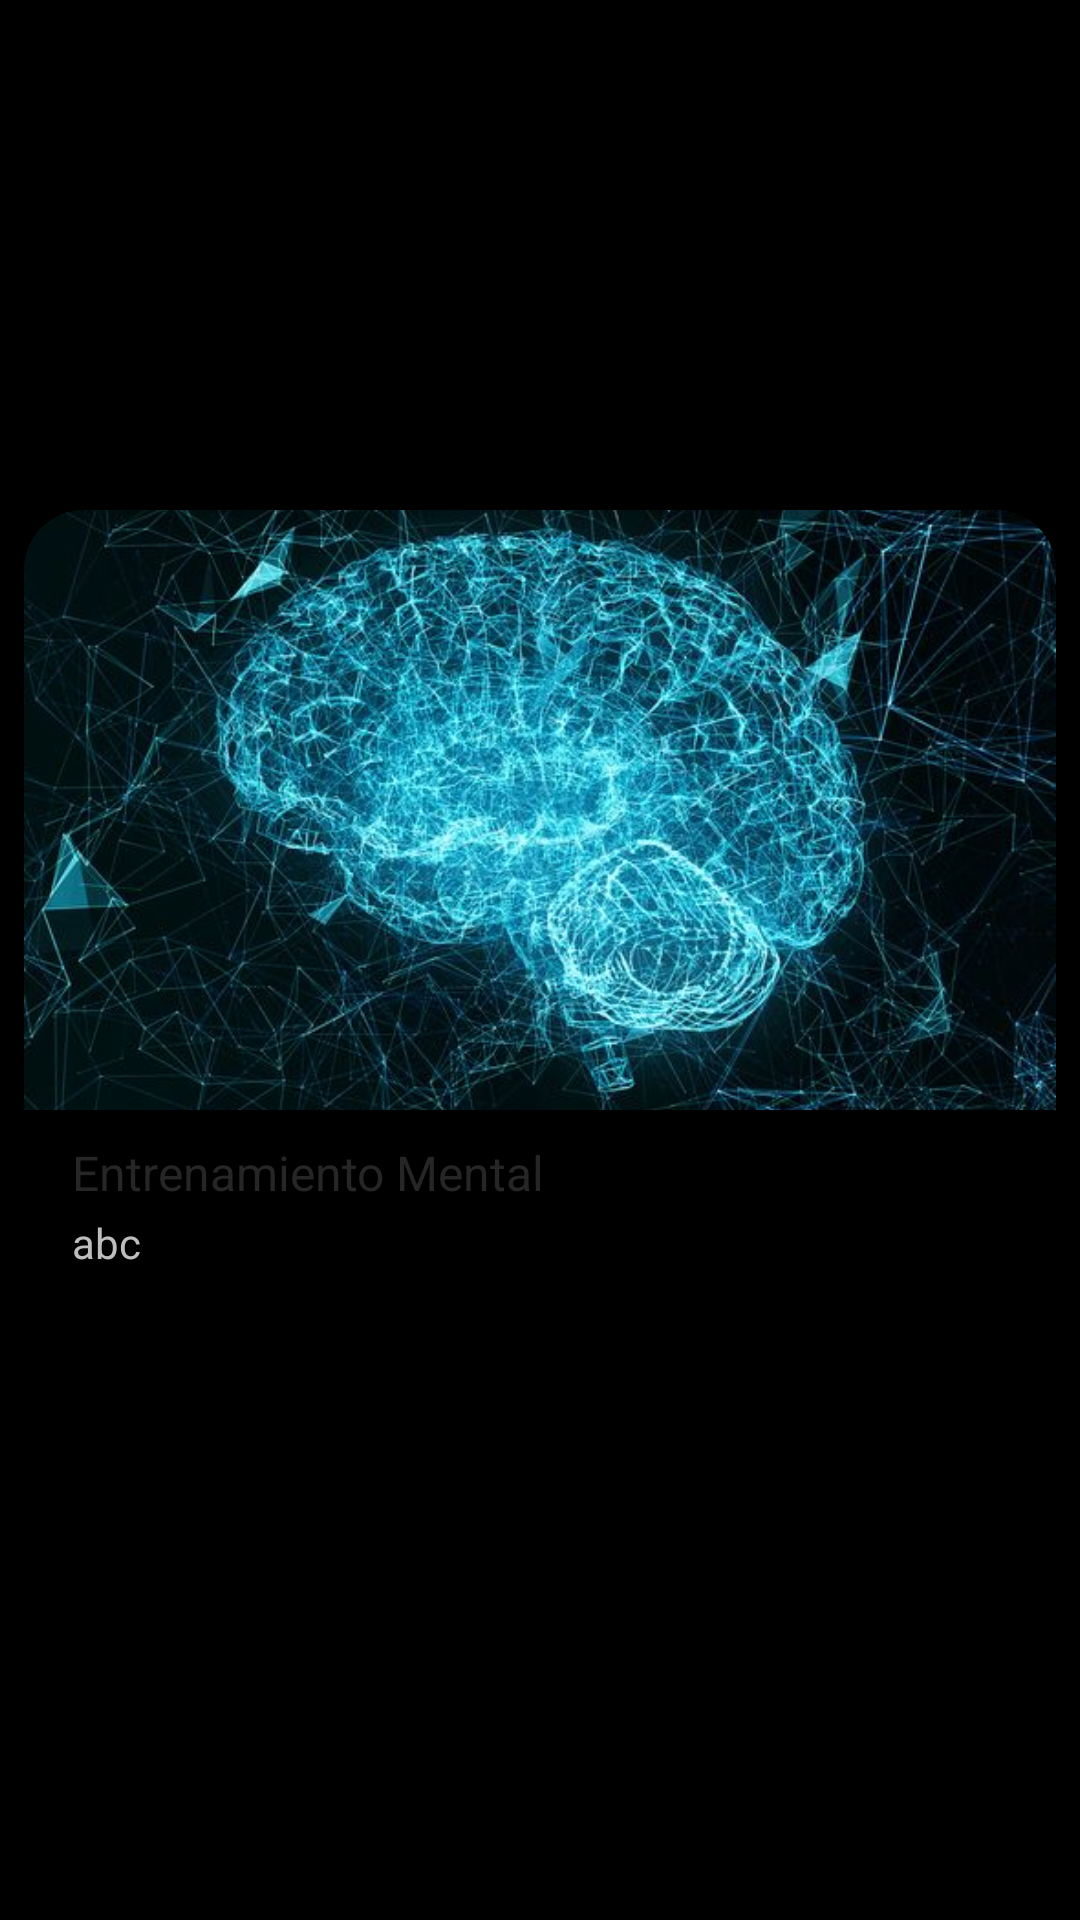

Android layout source for this screen:
<!-- AndroidManifest.xml: application theme android:Theme.Black.NoTitleBar -->
<!-- res/layout/item.xml -->
<?xml version="1.0" encoding="utf-8"?>
<LinearLayout xmlns:android="http://schemas.android.com/apk/res/android"
    xmlns:app="http://schemas.android.com/apk/res-auto"
    android:orientation="vertical"
    android:layout_width="match_parent"
    android:layout_height="match_parent"
    android:gravity="center_vertical">

    <android.support.v7.widget.CardView
        android:layout_width="match_parent"
        android:layout_height="wrap_content"
        app:cardCornerRadius="20dp"
        android:layout_margin="8dp">

        <RelativeLayout
            android:layout_width="match_parent"
            android:layout_height="300dp">

            <ImageView
                android:id="@+id/image"
                android:scaleType="centerCrop"
                android:src="@drawable/training"
                android:layout_width="match_parent"
                android:layout_height="200dp"/>

            <TextView
                android:id="@+id/title"
                android:textColor="#262626"
                android:layout_below="@+id/image"
                android:layout_marginTop="10dp"
                android:layout_marginLeft="16dp"
                android:text="Entrenamiento Mental"
                android:textSize="16sp"
                android:layout_width="wrap_content"
                android:layout_height="wrap_content"/>

            <TextView
                android:id="@+id/desc"
                android:layout_below="@+id/title"
                android:layout_width="wrap_content"
                android:layout_height="wrap_content"
                android:layout_marginTop="3dp"
                android:layout_marginLeft="16dp"
                android:layout_marginRight="16dp"
                android:maxLines="5"
                android:drawablePadding="10dp"
                android:ellipsize="end"
                android:text="abc"/>

        </RelativeLayout>

    </android.support.v7.widget.CardView>

</LinearLayout>
<!-- resources referenced by this layout -->
<resources>
  <!-- drawable training: jpg bitmap (drawable-hdpi, 65249 bytes) -->
</resources>
